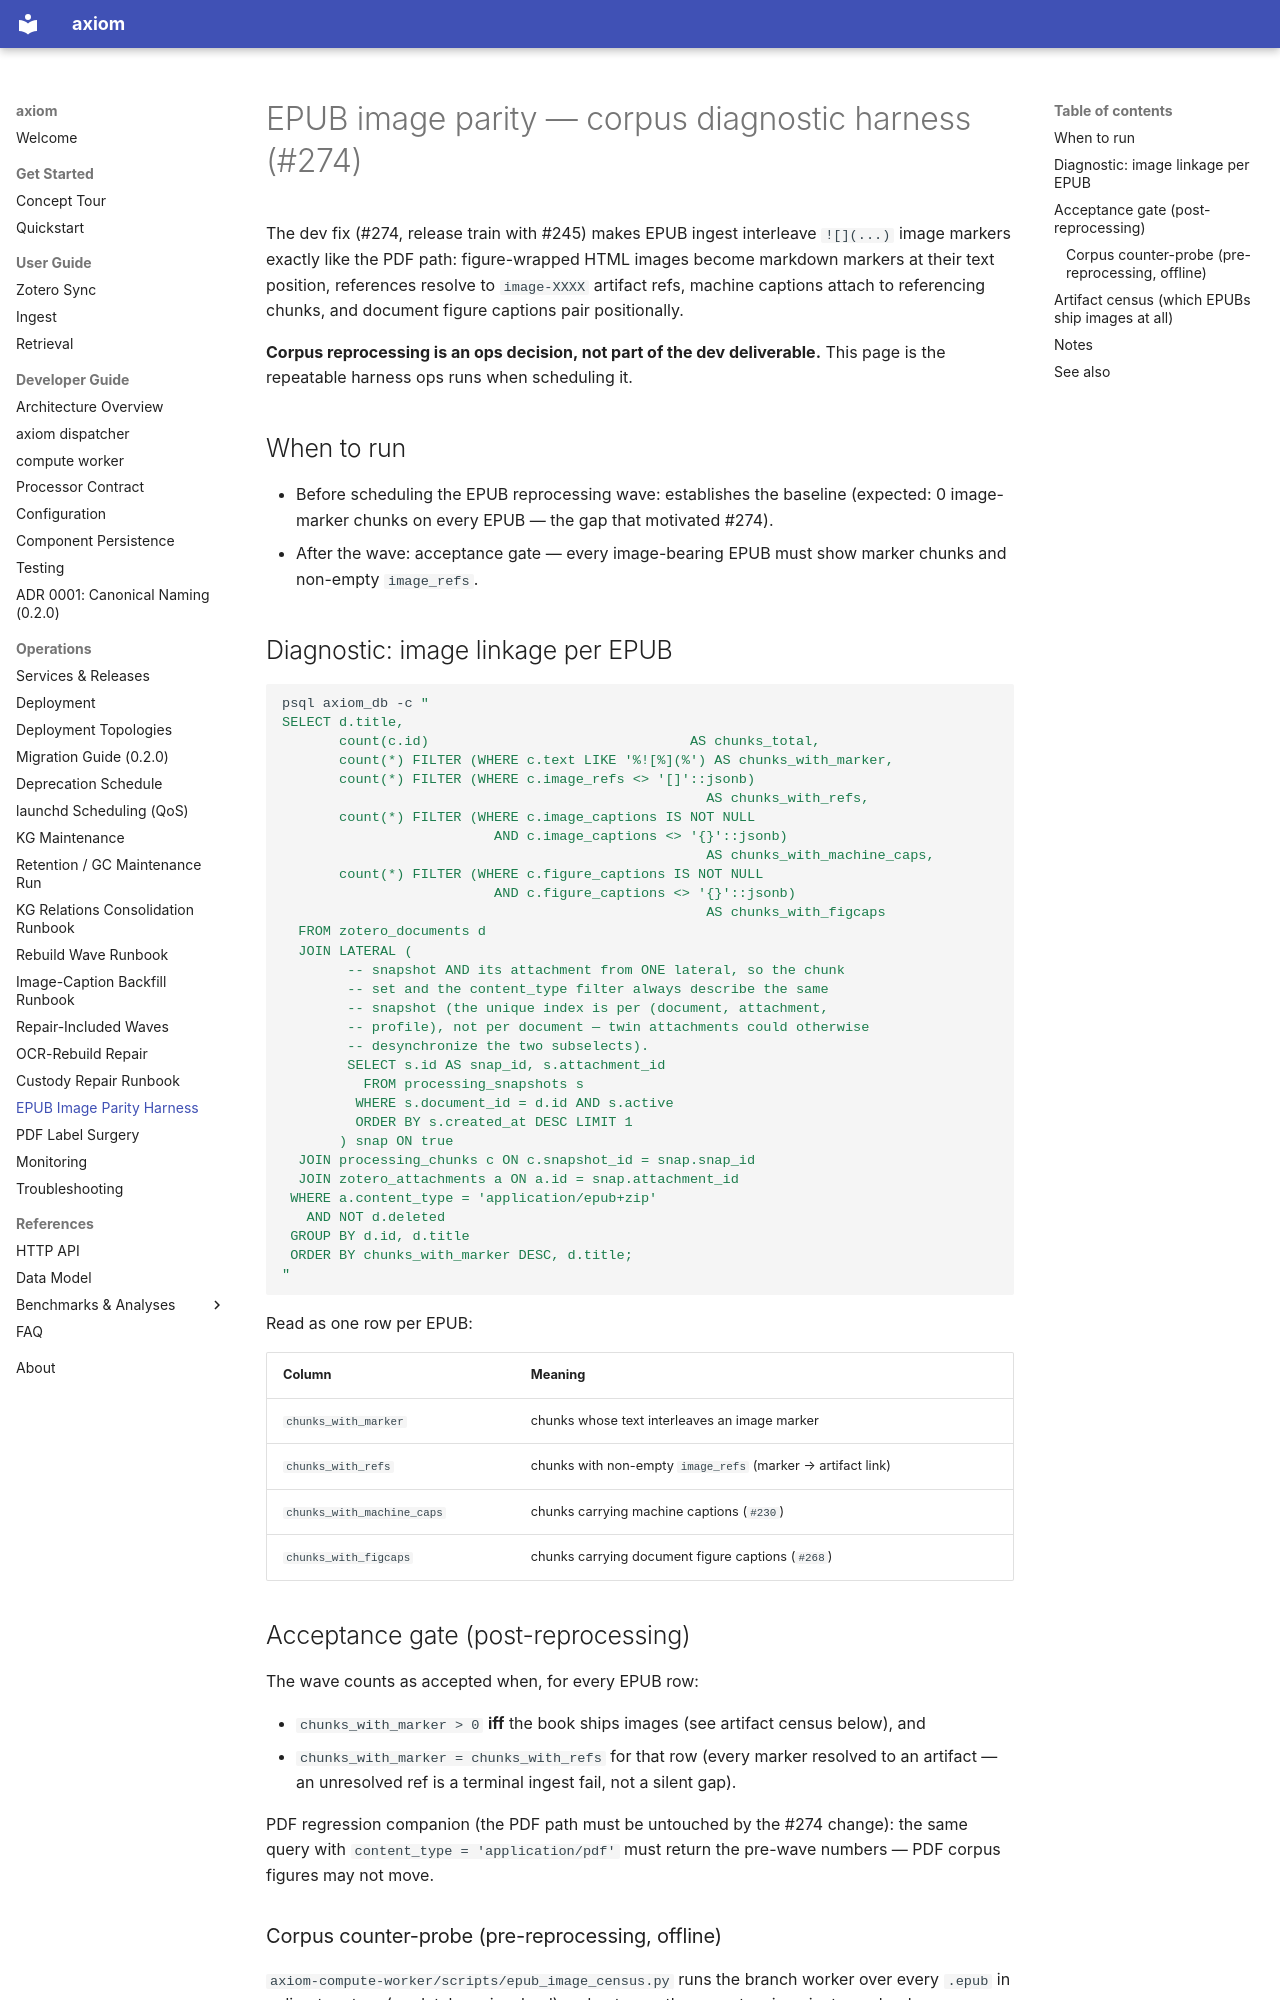

repository: Cyb3rDudu/axiom · page: operations/epub-image-parity/index.html · generator: mkdocs

# EPUB image parity — corpus diagnostic harness (#274)

The dev fix (#274, release train with #245) makes EPUB ingest interleave
`![](...)` image markers exactly like the PDF path: figure-wrapped HTML
images become markdown markers at their text position, references resolve
to `image-XXXX` artifact refs, machine captions attach to referencing
chunks, and document figure captions pair positionally.

**Corpus reprocessing is an ops decision, not part of the dev deliverable.**
This page is the repeatable harness ops runs when scheduling it.

## When to run

- Before scheduling the EPUB reprocessing wave: establishes the baseline
  (expected: 0 image-marker chunks on every EPUB — the gap that motivated
  #274).
- After the wave: acceptance gate — every image-bearing EPUB must show
  marker chunks and non-empty `image_refs`.

## Diagnostic: image linkage per EPUB

```bash
psql axiom_db -c "
SELECT d.title,
       count(c.id)                                AS chunks_total,
       count(*) FILTER (WHERE c.text LIKE '%![%](%') AS chunks_with_marker,
       count(*) FILTER (WHERE c.image_refs <> '[]'::jsonb)
                                                    AS chunks_with_refs,
       count(*) FILTER (WHERE c.image_captions IS NOT NULL
                          AND c.image_captions <> '{}'::jsonb)
                                                    AS chunks_with_machine_caps,
       count(*) FILTER (WHERE c.figure_captions IS NOT NULL
                          AND c.figure_captions <> '{}'::jsonb)
                                                    AS chunks_with_figcaps
  FROM zotero_documents d
  JOIN LATERAL (
        -- snapshot AND its attachment from ONE lateral, so the chunk
        -- set and the content_type filter always describe the same
        -- snapshot (the unique index is per (document, attachment,
        -- profile), not per document — twin attachments could otherwise
        -- desynchronize the two subselects).
        SELECT s.id AS snap_id, s.attachment_id
          FROM processing_snapshots s
         WHERE s.document_id = d.id AND s.active
         ORDER BY s.created_at DESC LIMIT 1
       ) snap ON true
  JOIN processing_chunks c ON c.snapshot_id = snap.snap_id
  JOIN zotero_attachments a ON a.id = snap.attachment_id
 WHERE a.content_type = 'application/epub+zip'
   AND NOT d.deleted
 GROUP BY d.id, d.title
 ORDER BY chunks_with_marker DESC, d.title;
"
```

Read as one row per EPUB:

| Column | Meaning |
| --- | --- |
| `chunks_with_marker` | chunks whose text interleaves an image marker |
| `chunks_with_refs` | chunks with non-empty `image_refs` (marker → artifact link) |
| `chunks_with_machine_caps` | chunks carrying machine captions (`#230`) |
| `chunks_with_figcaps` | chunks carrying document figure captions (`#268`) |

## Acceptance gate (post-reprocessing)

The wave counts as accepted when, for every EPUB row:

- `chunks_with_marker > 0` **iff** the book ships images (see artifact
  census below), and
- `chunks_with_marker = chunks_with_refs` for that row (every marker
  resolved to an artifact — an unresolved ref is a terminal ingest fail,
  not a silent gap).

PDF regression companion (the PDF path must be untouched by the #274
change): the same query with `content_type = 'application/pdf'` must
return the pre-wave numbers — PDF corpus figures may not move.
